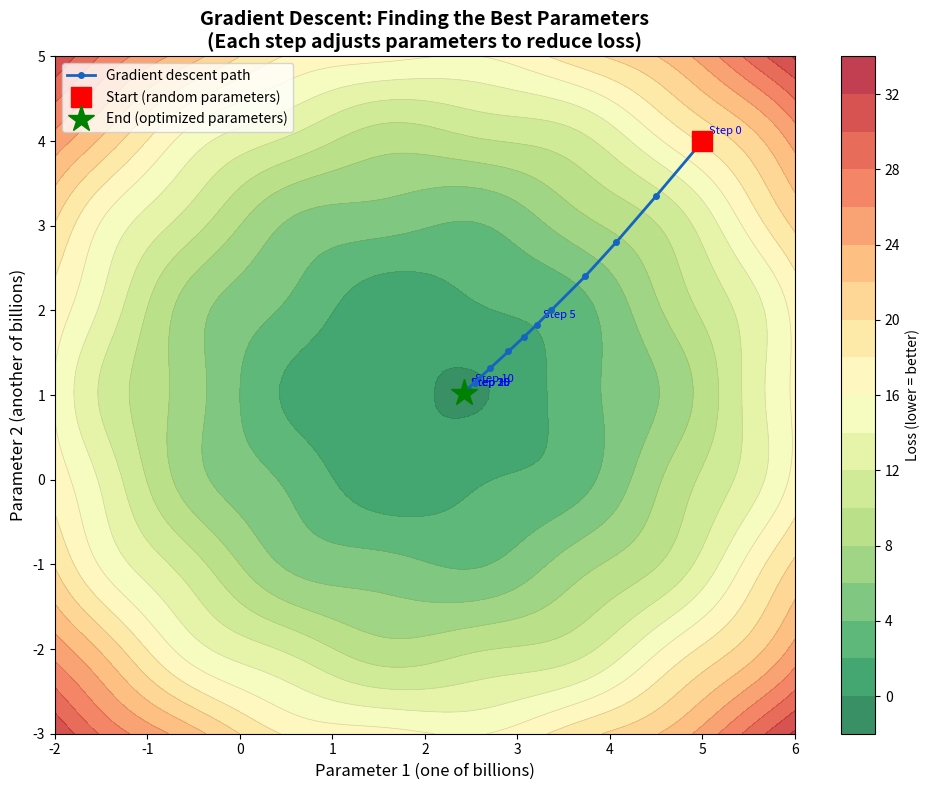
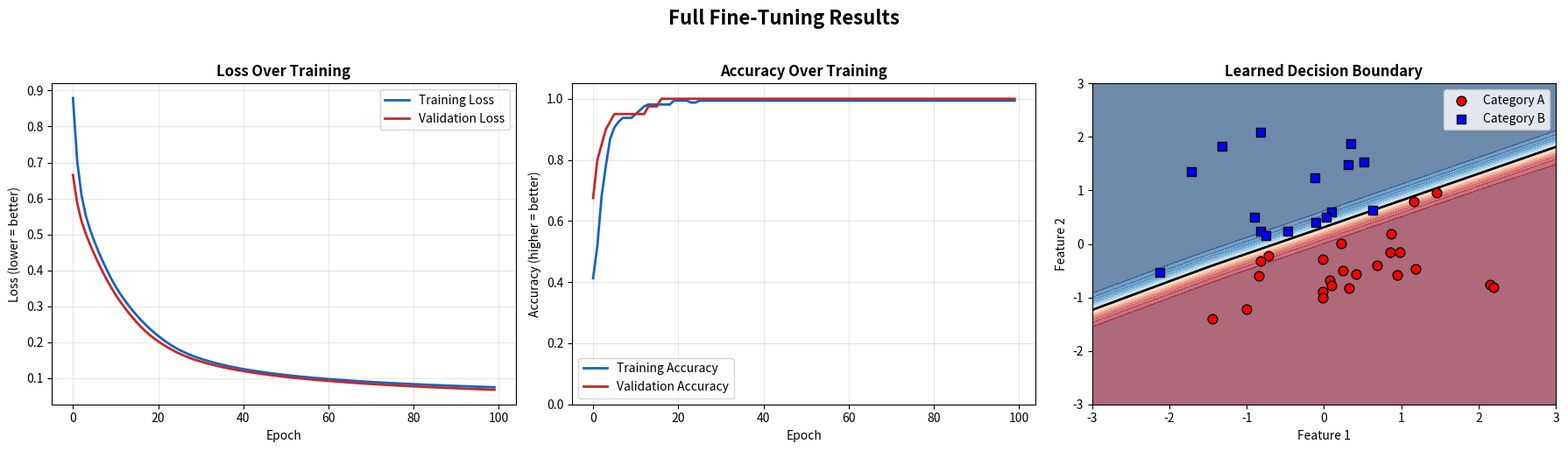
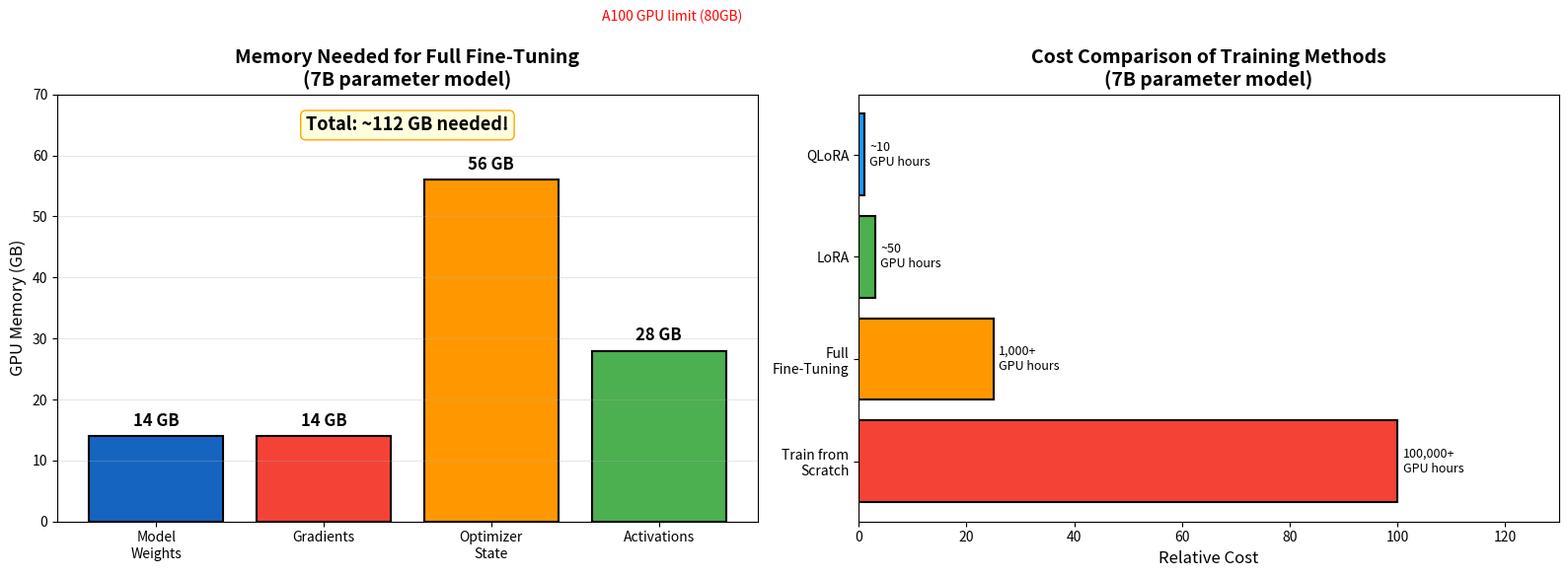
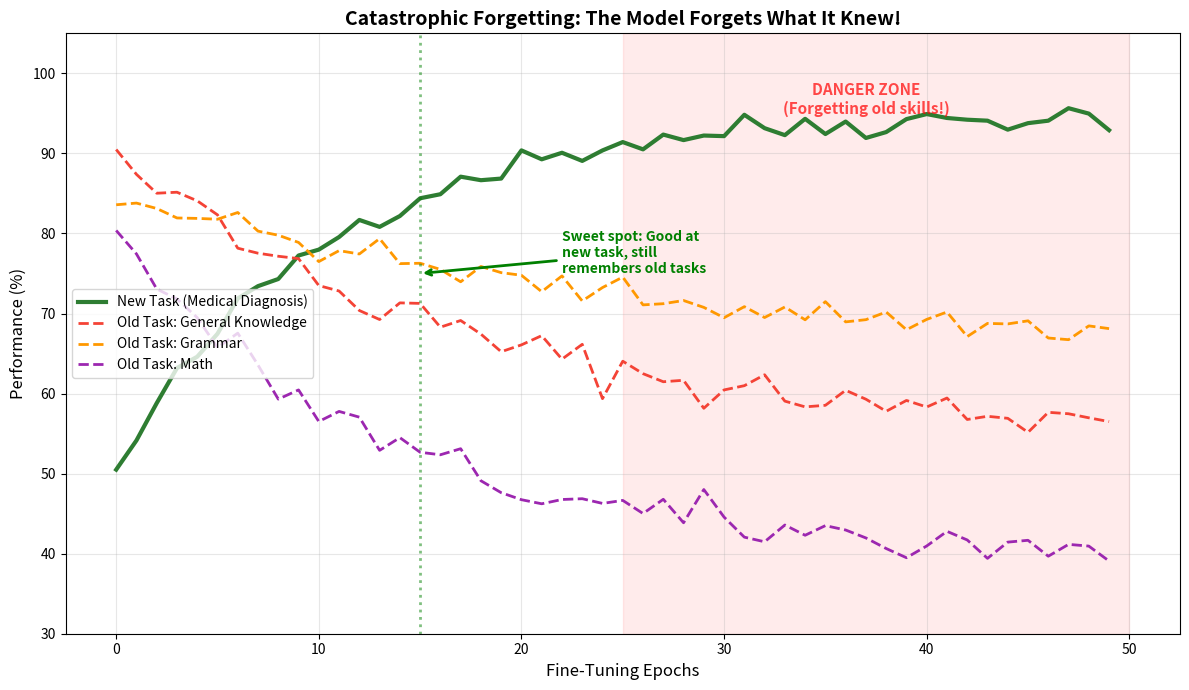

The script that saved these images, in order:
# 🏔️ Let's VISUALIZE gradient descent!
# We'll show how parameters get adjusted step by step.

import numpy as np
import matplotlib.pyplot as plt

# Create a simple "loss landscape" (the mountain)
# In reality this has billions of dimensions, but we'll use 2D for visualization

def loss_function(x, y):
    """A simple bowl-shaped loss function. The minimum is at (2, 1)."""
    return (x - 2)**2 + (y - 1)**2 + 0.5 * np.sin(3*x) * np.cos(3*y)

# Create grid for contour plot
x = np.linspace(-2, 6, 100)
y = np.linspace(-3, 5, 100)
X, Y = np.meshgrid(x, y)
Z = loss_function(X, Y)

# Simulate gradient descent
# Start far from the optimum
param_x, param_y = 5.0, 4.0  # Starting parameters
learning_rate = 0.1
path_x, path_y = [param_x], [param_y]

for step in range(30):
    # Compute gradient (which direction is downhill?)
    grad_x = 2 * (param_x - 2) + 1.5 * np.cos(3*param_x) * np.cos(3*param_y)
    grad_y = 2 * (param_y - 1) - 1.5 * np.sin(3*param_x) * np.sin(3*param_y)
    
    # Take a step downhill (update parameters!)
    param_x -= learning_rate * grad_x
    param_y -= learning_rate * grad_y
    
    path_x.append(param_x)
    path_y.append(param_y)

# Plot!
fig, ax = plt.subplots(figsize=(10, 8))

# Contour plot (shows the "mountain" from above)
contour = ax.contourf(X, Y, Z, levels=20, cmap='RdYlGn_r', alpha=0.8)
ax.contour(X, Y, Z, levels=20, colors='gray', alpha=0.3, linewidths=0.5)
plt.colorbar(contour, ax=ax, label='Loss (lower = better)')

# Plot the path of gradient descent
ax.plot(path_x, path_y, 'b-o', markersize=4, linewidth=2, 
        label='Gradient descent path', color='#1565C0', zorder=5)
ax.plot(path_x[0], path_y[0], 'rs', markersize=15, label='Start (random parameters)',
        zorder=6)
ax.plot(path_x[-1], path_y[-1], 'g*', markersize=20, label='End (optimized parameters)',
        zorder=6)

# Add step numbers
for i in range(0, len(path_x), 5):
    ax.annotate(f'Step {i}', (path_x[i], path_y[i]),
               xytext=(5, 5), textcoords='offset points',
               fontsize=8, color='blue')

ax.set_xlabel('Parameter 1 (one of billions)', fontsize=12)
ax.set_ylabel('Parameter 2 (another of billions)', fontsize=12)
ax.set_title('Gradient Descent: Finding the Best Parameters\n'
             '(Each step adjusts parameters to reduce loss)', 
             fontsize=14, fontweight='bold')
ax.legend(fontsize=10, loc='upper left')

plt.tight_layout()
plt.savefig('gradient_descent.png', dpi=150, bbox_inches='tight')
plt.show()

print(f"Started at parameters: ({path_x[0]:.1f}, {path_y[0]:.1f})")
print(f"Ended at parameters:   ({path_x[-1]:.2f}, {path_y[-1]:.2f})")
print(f"The model 'walked downhill' to find better parameters!")

# 🎓 Let's see the full fine-tuning loop in action!
# We'll fine-tune a simple neural network to classify data.

import numpy as np
import matplotlib.pyplot as plt

np.random.seed(42)

# ── Create some simple training data ──
# Task: Classify points as "Category A" (above the line) or "Category B" (below)
# This simulates having a specific task we want the model to learn

n_samples = 200
X = np.random.randn(n_samples, 2)  # 200 points with 2 features

# True boundary: y = 0.5*x + 0.3 (a line)
y = (X[:, 1] > 0.5 * X[:, 0] + 0.3).astype(float)  # 0 or 1

# Split into training and validation
X_train, X_val = X[:160], X[160:]
y_train, y_val = y[:160], y[160:]

print(f"Training samples: {len(X_train)}")
print(f"Validation samples: {len(X_val)}")
print(f"Features per sample: {X_train.shape[1]}")
print(f"\nThis is like having {len(X_train)} labeled examples for our task!")

# ── Define a simple neural network ──
# This represents our "pre-trained model" - just with random starting weights
# In reality, a pre-trained model starts with GOOD weights from prior training

class SimpleNeuralNetwork:
    def __init__(self, input_size=2, hidden_size=8, output_size=1):
        """A tiny neural network with one hidden layer.
        
        Think of it as a mini-model with:
        - input_size: how many features each example has
        - hidden_size: how many "neurons" in the middle
        - output_size: how many outputs (1 for binary classification)
        """
        # Initialize ALL parameters (weights)
        # In a real LLM, there would be BILLIONS of these
        self.W1 = np.random.randn(input_size, hidden_size) * 0.5  # Layer 1 weights
        self.b1 = np.zeros(hidden_size)                            # Layer 1 biases
        self.W2 = np.random.randn(hidden_size, output_size) * 0.5 # Layer 2 weights
        self.b2 = np.zeros(output_size)                            # Layer 2 biases
        
        # Count total parameters
        self.n_params = (
            self.W1.size + self.b1.size + 
            self.W2.size + self.b2.size
        )
    
    def sigmoid(self, z):
        """Squashes any number to between 0 and 1.
        Used to get a probability-like output."""
        return 1 / (1 + np.exp(-np.clip(z, -500, 500)))
    
    def forward(self, X):
        """Forward pass: input → prediction."""
        # Layer 1: input → hidden
        self.z1 = X @ self.W1 + self.b1      # Matrix multiplication + bias
        self.a1 = np.maximum(0, self.z1)       # ReLU activation (keep positive values)
        
        # Layer 2: hidden → output
        self.z2 = self.a1 @ self.W2 + self.b2
        self.a2 = self.sigmoid(self.z2)        # Sigmoid to get probability
        
        return self.a2
    
    def compute_loss(self, y_pred, y_true):
        """How wrong is the model? (Binary cross-entropy loss)."""
        epsilon = 1e-8  # Tiny number to avoid log(0)
        y_true = y_true.reshape(-1, 1)
        loss = -np.mean(
            y_true * np.log(y_pred + epsilon) + 
            (1 - y_true) * np.log(1 - y_pred + epsilon)
        )
        return loss
    
    def backward(self, X, y_true, learning_rate=0.01):
        """Backward pass: compute gradients and update ALL parameters.
        
        This is the FULL fine-tuning part - every weight gets adjusted!
        """
        m = X.shape[0]  # Number of samples
        y_true = y_true.reshape(-1, 1)
        
        # ── Compute gradients (which direction to adjust each parameter) ──
        # Layer 2 gradients
        dz2 = self.a2 - y_true
        dW2 = (self.a1.T @ dz2) / m
        db2 = np.mean(dz2, axis=0)
        
        # Layer 1 gradients
        dz1 = (dz2 @ self.W2.T) * (self.z1 > 0)  # ReLU derivative
        dW1 = (X.T @ dz1) / m
        db1 = np.mean(dz1, axis=0)
        
        # ── UPDATE ALL PARAMETERS ──
        # This is what makes it "FULL" fine-tuning!
        self.W2 -= learning_rate * dW2  # Update weight 1
        self.b2 -= learning_rate * db2  # Update bias 1
        self.W1 -= learning_rate * dW1  # Update weight 2
        self.b1 -= learning_rate * db1  # Update bias 2
        # Every single parameter was updated! ^

# Create the model
model = SimpleNeuralNetwork()
print(f"Our tiny model has {model.n_params} parameters.")
print(f"\nIn comparison:")
print(f"  BERT-base:   110,000,000 parameters")
print(f"  LLaMA-7B:  7,000,000,000 parameters")
print(f"  GPT-4:     ~1,700,000,000,000 parameters")
print(f"\nFull fine-tuning updates ALL of them!")

# ── Let's run the full fine-tuning training loop! ──

train_losses = []
val_losses = []
train_accuracies = []
val_accuracies = []

n_epochs = 100
learning_rate = 0.5

print("Training (Full Fine-Tuning)...\n")
print(f"{'Epoch':>6} | {'Train Loss':>11} | {'Val Loss':>11} | {'Train Acc':>10} | {'Val Acc':>10}")
print("-" * 62)

for epoch in range(n_epochs):
    # ── Forward pass ──
    y_pred_train = model.forward(X_train)
    train_loss = model.compute_loss(y_pred_train, y_train)
    
    # ── Backward pass (update ALL parameters) ──
    model.backward(X_train, y_train, learning_rate)
    
    # ── Evaluate on validation set ──
    y_pred_val = model.forward(X_val)
    val_loss = model.compute_loss(y_pred_val, y_val)
    
    # ── Calculate accuracy ──
    train_acc = np.mean((y_pred_train.flatten() > 0.5) == y_train)
    val_acc = np.mean((y_pred_val.flatten() > 0.5) == y_val)
    
    train_losses.append(train_loss)
    val_losses.append(val_loss)
    train_accuracies.append(train_acc)
    val_accuracies.append(val_acc)
    
    # Print every 10 epochs
    if (epoch + 1) % 10 == 0:
        print(f"{epoch+1:>6} | {train_loss:>11.4f} | {val_loss:>11.4f} | {train_acc:>9.1%} | {val_acc:>9.1%}")

print(f"\nFinal accuracy: {val_acc:.1%} on validation data!")

# 📊 Visualize the training progress

fig, axes = plt.subplots(1, 3, figsize=(18, 5))

# ── 1. Loss curves ──
ax = axes[0]
ax.plot(train_losses, label='Training Loss', color='#1565C0', linewidth=2)
ax.plot(val_losses, label='Validation Loss', color='#C62828', linewidth=2)
ax.set_xlabel('Epoch')
ax.set_ylabel('Loss (lower = better)')
ax.set_title('Loss Over Training', fontweight='bold')
ax.legend()
ax.grid(True, alpha=0.3)

# ── 2. Accuracy curves ──
ax = axes[1]
ax.plot(train_accuracies, label='Training Accuracy', color='#1565C0', linewidth=2)
ax.plot(val_accuracies, label='Validation Accuracy', color='#C62828', linewidth=2)
ax.set_xlabel('Epoch')
ax.set_ylabel('Accuracy (higher = better)')
ax.set_title('Accuracy Over Training', fontweight='bold')
ax.legend()
ax.grid(True, alpha=0.3)
ax.set_ylim(0, 1.05)

# ── 3. Decision boundary ──
ax = axes[2]

# Create mesh for decision boundary
xx, yy = np.meshgrid(np.linspace(-3, 3, 200), np.linspace(-3, 3, 200))
grid = np.c_[xx.ravel(), yy.ravel()]
Z = model.forward(grid).reshape(xx.shape)

ax.contourf(xx, yy, Z, levels=20, cmap='RdBu', alpha=0.6)
ax.contour(xx, yy, Z, levels=[0.5], colors='black', linewidths=2)

# Plot data points
ax.scatter(X_val[y_val == 0, 0], X_val[y_val == 0, 1], 
          c='red', marker='o', edgecolors='black', s=60, label='Category A', zorder=5)
ax.scatter(X_val[y_val == 1, 0], X_val[y_val == 1, 1], 
          c='blue', marker='s', edgecolors='black', s=60, label='Category B', zorder=5)

ax.set_xlabel('Feature 1')
ax.set_ylabel('Feature 2')
ax.set_title('Learned Decision Boundary', fontweight='bold')
ax.legend()

plt.suptitle('Full Fine-Tuning Results', fontsize=16, fontweight='bold', y=1.02)
plt.tight_layout()
plt.savefig('full_fine_tuning_results.png', dpi=150, bbox_inches='tight')
plt.show()

print("All parameters were updated during training!")
print(f"The model learned to separate the two categories with {val_acc:.1%} accuracy.")

# 📊 Visualize the memory requirements

import matplotlib.pyplot as plt
import numpy as np

fig, axes = plt.subplots(1, 2, figsize=(16, 6))

# ── 1. Memory breakdown ──
ax = axes[0]
categories = ['Model\nWeights', 'Gradients', 'Optimizer\nState', 'Activations']
# For a 7B model in FP16
memory_gb = [14, 14, 56, 28]  # Approximate GB
colors = ['#1565C0', '#F44336', '#FF9800', '#4CAF50']

bars = ax.bar(categories, memory_gb, color=colors, edgecolor='black', linewidth=1.5)

for bar, mem in zip(bars, memory_gb):
    ax.text(bar.get_x() + bar.get_width()/2., bar.get_height() + 1,
            f'{mem} GB', ha='center', va='bottom', fontweight='bold', fontsize=12)

ax.set_ylabel('GPU Memory (GB)', fontsize=12)
ax.set_title('Memory Needed for Full Fine-Tuning\n(7B parameter model)', 
             fontsize=14, fontweight='bold')
ax.axhline(y=80, color='red', linestyle='--', linewidth=2, alpha=0.5)
ax.text(3.5, 82, 'A100 GPU limit (80GB)', color='red', fontsize=10, ha='right')
ax.set_ylim(0, 70)
ax.grid(True, alpha=0.3, axis='y')

total = sum(memory_gb)
ax.text(0.5, 0.95, f'Total: ~{total} GB needed!', transform=ax.transAxes,
        fontsize=13, fontweight='bold', ha='center', va='top',
        bbox=dict(boxstyle='round', facecolor='lightyellow', edgecolor='orange'))

# ── 2. Cost comparison ──
ax = axes[1]
methods = ['Train from\nScratch', 'Full\nFine-Tuning', 'LoRA', 'QLoRA']
costs = [100, 25, 3, 1]
gpu_hours = ['100,000+\nGPU hours', '1,000+\nGPU hours', '~50\nGPU hours', '~10\nGPU hours']
colors = ['#F44336', '#FF9800', '#4CAF50', '#2196F3']

bars = ax.barh(methods, costs, color=colors, edgecolor='black', linewidth=1.5)

for bar, hours in zip(bars, gpu_hours):
    ax.text(bar.get_width() + 1, bar.get_y() + bar.get_height()/2.,
            hours, ha='left', va='center', fontsize=9)

ax.set_xlabel('Relative Cost', fontsize=12)
ax.set_title('Cost Comparison of Training Methods\n(7B parameter model)', 
             fontsize=14, fontweight='bold')
ax.set_xlim(0, 130)

plt.tight_layout()
plt.savefig('cost_comparison.png', dpi=150, bbox_inches='tight')
plt.show()

print("Full fine-tuning is expensive, but it's MUCH cheaper than training from scratch!")
print("And LoRA/QLoRA (next notebook!) makes it even cheaper.")

# 📊 Simulate catastrophic forgetting

import matplotlib.pyplot as plt
import numpy as np

np.random.seed(42)
epochs = np.arange(0, 50)

# Simulate performance on different tasks during fine-tuning
# The model gets better at the new task but worse at old tasks

# New task performance (medical diagnosis)
new_task = 50 + 45 * (1 - np.exp(-0.1 * epochs)) + np.random.normal(0, 1, len(epochs))
new_task = np.clip(new_task, 0, 100)

# Old task 1 (general knowledge) - degrades with aggressive fine-tuning
old_task1 = 90 - 35 * (1 - np.exp(-0.06 * epochs)) + np.random.normal(0, 1.5, len(epochs))

# Old task 2 (grammar) - degrades more slowly
old_task2 = 85 - 20 * (1 - np.exp(-0.04 * epochs)) + np.random.normal(0, 1, len(epochs))

# Old task 3 (math) - degrades significantly
old_task3 = 80 - 40 * (1 - np.exp(-0.08 * epochs)) + np.random.normal(0, 1.5, len(epochs))

fig, ax = plt.subplots(figsize=(12, 7))

ax.plot(epochs, new_task, 'g-', linewidth=3, label='New Task (Medical Diagnosis)', 
        color='#2E7D32')
ax.plot(epochs, old_task1, '--', linewidth=2, label='Old Task: General Knowledge', 
        color='#F44336')
ax.plot(epochs, old_task2, '--', linewidth=2, label='Old Task: Grammar', 
        color='#FF9800')
ax.plot(epochs, old_task3, '--', linewidth=2, label='Old Task: Math', 
        color='#9C27B0')

# Mark the danger zone
ax.axvspan(25, 50, alpha=0.08, color='red')
ax.text(37, 95, 'DANGER ZONE\n(Forgetting old skills!)', fontsize=11,
        ha='center', color='red', fontweight='bold', alpha=0.7)

# Mark the sweet spot
ax.axvline(x=15, color='green', linestyle=':', linewidth=2, alpha=0.5)
ax.annotate('Sweet spot: Good at\nnew task, still\nremembers old tasks', 
           xy=(15, 75), xytext=(22, 75),
           fontsize=10, color='green', fontweight='bold',
           arrowprops=dict(arrowstyle='->', color='green', lw=2))

ax.set_xlabel('Fine-Tuning Epochs', fontsize=12)
ax.set_ylabel('Performance (%)', fontsize=12)
ax.set_title('Catastrophic Forgetting: The Model Forgets What It Knew!', 
             fontsize=14, fontweight='bold')
ax.legend(fontsize=10, loc='center left')
ax.grid(True, alpha=0.3)
ax.set_ylim(30, 105)

plt.tight_layout()
plt.savefig('catastrophic_forgetting.png', dpi=150, bbox_inches='tight')
plt.show()

print("As the model gets better at its new task (green line going UP),")
print("it gets WORSE at old tasks (red/orange/purple lines going DOWN).")
print("\nThis is why LoRA was invented - it avoids this problem!")
